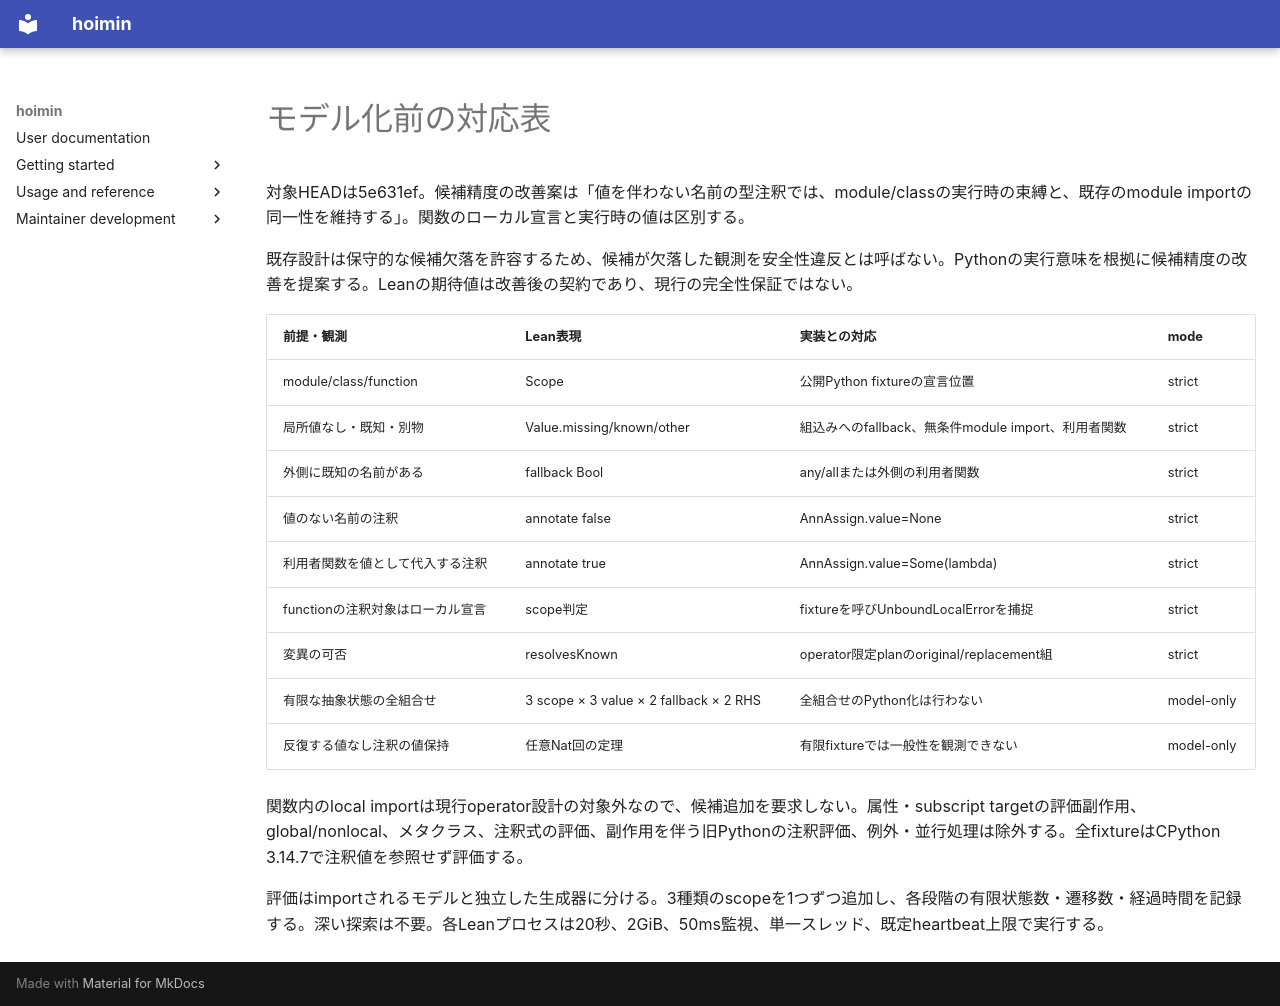

repository: HayaoSuzuki/hoimin · page: audits/2026-09-15-declaration-only/correspondence/index.html · generator: mkdocs

# モデル化前の対応表

対象HEADは5e631ef。候補精度の改善案は「値を伴わない名前の型注釈では、module/classの実行時の束縛と、既存のmodule importの同一性を維持する」。関数のローカル宣言と実行時の値は区別する。

既存設計は保守的な候補欠落を許容するため、候補が欠落した観測を安全性違反とは呼ばない。Pythonの実行意味を根拠に候補精度の改善を提案する。Leanの期待値は改善後の契約であり、現行の完全性保証ではない。

| 前提・観測 | Lean表現 | 実装との対応 | mode |
| --- | --- | --- | --- |
| module/class/function | Scope | 公開Python fixtureの宣言位置 | strict |
| 局所値なし・既知・別物 | Value.missing/known/other | 組込みへのfallback、無条件module import、利用者関数 | strict |
| 外側に既知の名前がある | fallback Bool | any/allまたは外側の利用者関数 | strict |
| 値のない名前の注釈 | annotate false | AnnAssign.value=None | strict |
| 利用者関数を値として代入する注釈 | annotate true | AnnAssign.value=Some(lambda) | strict |
| functionの注釈対象はローカル宣言 | scope判定 | fixtureを呼びUnboundLocalErrorを捕捉 | strict |
| 変異の可否 | resolvesKnown | operator限定planのoriginal/replacement組 | strict |
| 有限な抽象状態の全組合せ | 3 scope × 3 value × 2 fallback × 2 RHS | 全組合せのPython化は行わない | model-only |
| 反復する値なし注釈の値保持 | 任意Nat回の定理 | 有限fixtureでは一般性を観測できない | model-only |

関数内のlocal importは現行operator設計の対象外なので、候補追加を要求しない。属性・subscript targetの評価副作用、global/nonlocal、メタクラス、注釈式の評価、副作用を伴う旧Pythonの注釈評価、例外・並行処理は除外する。全fixtureはCPython 3.14.7で注釈値を参照せず評価する。

評価はimportされるモデルと独立した生成器に分ける。3種類のscopeを1つずつ追加し、各段階の有限状態数・遷移数・経過時間を記録する。深い探索は不要。各Leanプロセスは20秒、2GiB、50ms監視、単一スレッド、既定heartbeat上限で実行する。
